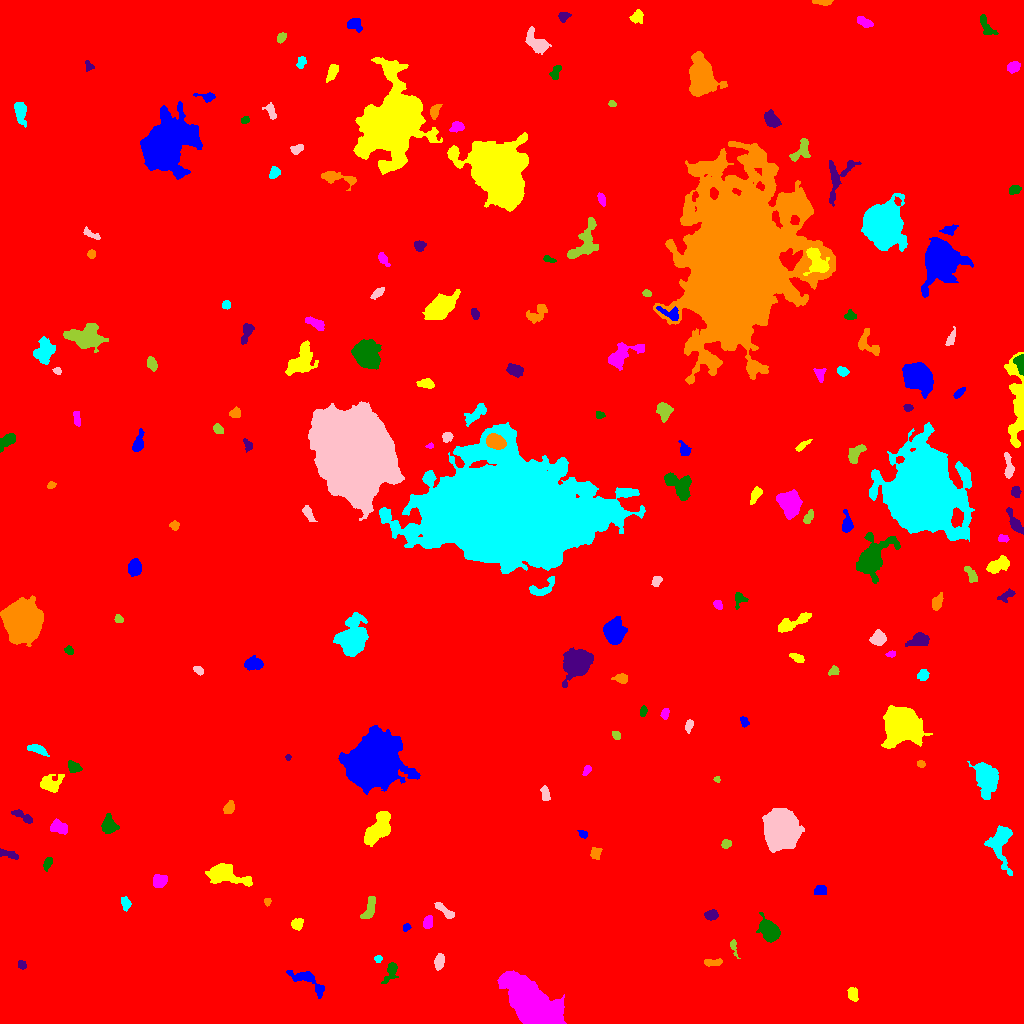

Source data for this figure (header and first rows):
ID, X, Y, A, B, theta, total_flux, mu_max, mu_median, mu_mean, R_fwhm, R_e, R10, R90, x_start, x_end, y_start, y_end, area, greylevel
0, 512.5, 525.2, 297.1, 291.6, 0.1857, 2009689, 14.0, 2.0, 2.147, 104.9, 241.1, 90.57, 399.1, 0, 1023, 0, 1023, 935855, 2.147
1, 308.2, 42.31, 11.89, 3.504, -0.5605, 1014, 8.0, 3.0, 2.914, 5.781, 5.726, 2.111, 9.15, 286, 324, 25, 53, 348, 8.914
2, 852.8, 28.93, 3.233, 1.95, -1.268, 273.0, 5.0, 2.0, 2.068, 4.222, 3.192, 1.262, 4.951, 847, 858, 22, 36, 132, 9.068
3, 532.7, 18.14, 15.15, 7.524, -0.7316, 41452, 50.0, 16.0, 19.41, 15.33, 12.87, 5.262, 21.01, 497, 566, 0, 53, 2136, 24.41
4, 390.5, 51.25, 6.036, 2.783, 1.149, 403.0, 6.0, 2.0, 2.144, 4.146, 4.334, 1.596, 6.794, 381, 398, 40, 61, 188, 8.144
5, 22.12, 58.32, 2.307, 1.892, -0.7468, 203.0, 6.0, 2.5, 2.819, 3.385, 2.523, 0.9772, 4.029, 18, 26, 54, 63, 72, 8.819
6, 712.7, 61, 4.821, 1.636, 0.04139, 325.0, 5.0, 3.0, 2.664, 4.82, 3.568, 1.493, 5.323, 704, 722, 57, 65, 122, 8.664
7, 377.9, 64.44, 1.89, 1.698, 0.1937, 154.0, 6.0, 3.0, 2.8, 3.038, 2.257, 0.7979, 3.568, 374, 382, 61, 68, 55, 8.8
8, 439.1, 61.95, 3.303, 2.018, 1.394, 269.0, 5.0, 2.0, 1.842, 4.068, 3.385, 1.382, 5.14, 434, 444, 53, 70, 146, 8.842
9, 733.6, 77.0, 4.553, 1.519, -1.33, 180.0, 5.0, 2.0, 2.045, 3.038, 2.821, 0.9772, 4.618, 730, 740, 65, 84, 88, 8.045
10, 143, 87.33, 3.052, 1.884, -0.1413, 366.0, 8.0, 3.0, 2.952, 3.868, 3.038, 1.262, 4.853, 136, 151, 83, 92, 124, 9.952
11, 406.4, 96.19, 1.829, 1.409, 0.7845, 118.0, 7.0, 2.0, 2.07, 1.871, 2.034, 0.5642, 3.241, 403, 411, 92, 100, 57, 9.07
12, 298, 99.31, 2.668, 2.198, 0.8362, 163.0, 4.0, 1.0, 1.283, 3.742, 2.821, 1.128, 4.72, 291, 303, 93, 105, 127, 9.283
13, 428, 100.6, 3.066, 2.181, 1.404, 428.0, 8.0, 3.0, 3.597, 4.184, 3.241, 1.262, 5.202, 423, 432, 95, 108, 119, 9.597
14, 769.2, 92.84, 5.444, 3.728, -0.9205, 2587, 16.0, 6.0, 6.566, 7.114, 5.642, 2.257, 8.992, 756, 780, 81, 111, 394, 12.57
15, 711, 108.5, 2.987, 2.294, 0.1077, 549.0, 10.0, 4.0, 4.323, 4.297, 3.338, 1.262, 5.293, 704, 718, 103, 114, 127, 10.32
16, 267.5, 121.7, 1.902, 1.56, 1.492, 168.0, 6.0, 3.0, 3.231, 3.038, 2.111, 0.7979, 3.523, 264, 271, 117, 125, 52, 9.231
17, 126, 119.7, 3.158, 1.659, -1.564, 182.0, 6.0, 1.0, 1.596, 2.932, 2.764, 0.9772, 4.618, 121, 131, 112, 127, 114, 8.596
18, 445.9, 111.6, 6.424, 1.782, -0.6492, 309.0, 5.0, 1.0, 1.919, 3.868, 3.478, 1.382, 5.997, 434, 454, 105, 121, 161, 9.919
19, 369, 114.1, 6.549, 2.287, 1.211, 286.0, 4.0, 1.0, 1.355, 5.499, 4.334, 1.596, 6.652, 360, 375, 105, 127, 211, 8.355
20, 729.5, 130.7, 7.331, 3.862, -0.9596, 1688, 8.0, 4.0, 4.117, 8.813, 6.482, 2.706, 9.821, 716, 739, 115, 143, 410, 10.12
21, 820.4, 133.1, 2.824, 2.204, 0.01135, 107.0, 2.0, 1.0, 0.8992, 5.109, 2.985, 1.262, 4.754, 814, 826, 129, 138, 119, 7.899
22, 224.1, 149.4, 10.08, 4.325, -0.2487, 4475, 20.0, 6.0, 7.663, 7.269, 6.747, 2.706, 11.48, 205, 252, 137, 160, 584, 12.66
23, 159, 141.9, 3.088, 2.688, -0.1211, 510.0, 8.0, 2.0, 2.865, 4.514, 3.478, 1.382, 5.726, 153, 167, 136, 149, 178, 9.865
24, 47.59, 160.3, 3.44, 1.721, 1.156, 320.0, 7.0, 3.0, 3.2, 3.568, 2.985, 1.128, 4.82, 43, 52, 152, 166, 100, 9.2
25, 8.894, 169.2, 5.719, 1.783, -0.2662, 329.0, 5.0, 2.0, 2.531, 4.406, 3.7, 1.493, 5.67, 0, 18, 164, 175, 130, 8.531
26, 595.6, 170.6, 3.011, 2.455, 1.395, 354.0, 6.0, 3.0, 3.026, 4.886, 3.478, 1.382, 5.262, 590, 602, 164, 176, 117, 9.026
27, 1000, 181.8, 11.06, 5.943, -1.55, 1518, 8.0, 2.0, 2.735, 7.203, 6.956, 2.706, 11.23, 984, 1012, 148, 198, 555, 8.735
28, 780.9, 192.6, 7.66, 6.82, -1.199, 30359, 82.0, 13.0, 22.54, 9.508, 8.849, 3.523, 15.26, 762, 804, 171, 215, 1347, 28.54
29, 726.2, 179.5, 2.383, 2.032, 0.3346, 333.0, 8.0, 4.0, 3.964, 4.029, 2.877, 1.128, 4.334, 721, 731, 175, 184, 84, 9.964
30, 824.2, 188.5, 2.471, 1.506, 1.184, 84.0, 3.0, 1.0, 1.024, 3.038, 2.394, 0.7979, 3.613, 821, 830, 184, 194, 82, 8.024
31, 583.2, 188.9, 2.337, 1.728, -0.5315, 187.0, 6.0, 2.0, 2.75, 3.141, 2.394, 0.9772, 3.909, 577, 587, 185, 193, 68, 8.75
32, 378, 194.9, 8.804, 3.996, 1.018, 2928, 13.0, 5.0, 5.075, 7.548, 7.136, 2.706, 11.4, 364, 390, 177, 212, 577, 11.07
33, 57.72, 196.6, 4.417, 2.877, -0.2472, 558.0, 7.0, 2.0, 2.762, 4.222, 4.222, 1.596, 6.84, 50, 67, 189, 205, 202, 8.762
34, 108.9, 198.1, 4.326, 3.388, -1.375, 1391, 12.0, 5.0, 5.894, 6.05, 4.754, 1.954, 7.506, 101, 119, 190, 210, 236, 10.89
35, 23.69, 206.5, 6.019, 1.791, -0.5436, 459.0, 7.0, 3.0, 3.0, 4.334, 3.656, 1.382, 5.836, 11, 32, 200, 214, 153, 10.0
36, 228.8, 214.7, 2.812, 2.038, 1.006, 358.0, 9.0, 2.0, 2.864, 3.09, 2.877, 1.128, 4.82, 223, 234, 210, 223, 125, 9.864
37, 985.9, 246.3, 7.229, 4.93, -1.319, 3710, 16.0, 4.0, 5.681, 7.878, 6.956, 2.764, 11.75, 967, 998, 224, 262, 653, 11.68
38, 545.4, 229.6, 3.735, 1.847, -1.396, 336.0, 7.0, 3.0, 2.847, 3.827, 3.29, 1.262, 5.14, 540, 550, 223, 238, 118, 8.847
39, 717.4, 244.2, 1.639, 1.475, -1.468, 85.0, 4.0, 2.0, 2.179, 2.877, 1.871, 0.7979, 2.877, 713, 720, 241, 247, 39, 9.179
40, 255.8, 248.5, 4.642, 2.811, 1.433, 571.0, 7.0, 3.0, 2.913, 4.754, 4.37, 1.784, 6.794, 249, 261, 240, 259, 196, 8.913
41, 374, 262.9, 11.29, 9.755, 0.8394, 84722, 139.0, 14.0, 28.33, 10.84, 12.11, 4.549, 22.28, 338, 420, 229, 298, 2991, 33.33
42, 50.67, 239.9, 5.4, 4.167, 0.1293, 704.0, 7.0, 2.0, 2.378, 4.442, 5.352, 2.034, 8.406, 40, 64, 231, 249, 296, 8.378
43, 587, 253.4, 2.559, 1.61, 0.8941, 111.0, 4.0, 1.0, 1.521, 3.141, 2.394, 0.7979, 3.949, 582, 591, 248, 258, 73, 8.521
44, 73.16, 256.7, 2.83, 2.242, -0.6182, 255.0, 5.0, 2.0, 1.875, 3.827, 3.192, 1.262, 5.015, 68, 82, 251, 263, 136, 9.875
45, 288.1, 266.2, 1.506, 1.318, 1.297, 79.0, 5.0, 2.0, 2.257, 2.034, 1.784, 0.5642, 2.821, 285, 291, 263, 269, 35, 9.257
46, 920.6, 259.3, 2.006, 1.577, -0.3423, 112.0, 4.0, 2.0, 1.931, 3.338, 2.257, 0.7979, 3.523, 917, 925, 256, 263, 58, 8.931
47, 38.36, 273.6, 5.071, 1.806, -0.3977, 452.0, 9.0, 2.0, 2.843, 3.29, 3.613, 1.262, 5.863, 27, 49, 267, 279, 159, 9.843
48, 689, 298.1, 3.25, 1.716, 1.369, 215.0, 4.0, 2.0, 2.363, 4.442, 2.932, 1.262, 4.583, 685, 693, 290, 304, 91, 8.363
49, 615.9, 288.2, 2.12, 1.563, -0.8038, 115.0, 5.0, 1.5, 1.643, 2.394, 2.326, 0.7979, 3.742, 612, 620, 284, 292, 70, 8.643
50, 1001, 310.1, 10.16, 3.252, 0.1162, 527.0, 4.0, 1.0, 1.573, 7.269, 5.14, 2.034, 8.215, 982, 1023, 298, 320, 335, 8.573
51, 744.2, 301.8, 2.498, 1.555, -1.081, 95.0, 3.0, 1.0, 1.203, 3.038, 2.459, 0.9772, 3.909, 740, 749, 296, 307, 79, 8.203
52, 901.5, 298.6, 7.966, 7.592, -0.3917, 15942, 43.0, 8.0, 11.83, 9.045, 9.15, 3.523, 15.97, 881, 932, 275, 318, 1348, 17.83
53, 664.9, 309.5, 2.619, 1.601, 1.302, 117.0, 3.0, 1.0, 1.41, 3.478, 2.646, 0.9772, 4.107, 660, 669, 304, 315, 83, 8.41
54, 643.2, 311.8, 2.557, 1.673, 1.381, 227.0, 7.0, 3.0, 3.153, 2.932, 2.646, 0.9772, 4.146, 640, 647, 307, 318, 72, 9.153
55, 577.5, 361, 6.84, 5.234, 0.6769, 6598, 26.0, 6.0, 8.728, 8.387, 7.203, 2.877, 12.02, 562, 593, 336, 376, 756, 14.73
56, 621.3, 345.1, 3.485, 2.296, -0.08536, 422.0, 7.0, 3.0, 3.431, 4.37, 3.523, 1.382, 5.441, 611, 627, 340, 350, 123, 9.431
57, 923.2, 348.5, 2.572, 2.405, 0.7339, 324.0, 6.0, 2.0, 2.817, 4.068, 3.09, 1.262, 4.918, 917, 929, 343, 354, 115, 8.817
58, 198.4, 353.1, 2.585, 1.447, -0.6772, 166.0, 5.0, 2.0, 2.128, 3.09, 2.394, 0.9772, 3.827, 193, 203, 348, 357, 78, 9.128
59, 833.7, 352.7, 2.379, 1.739, 0.2368, 106.0, 4.0, 1.0, 1.233, 2.877, 2.257, 0.7979, 3.989, 828, 839, 348, 358, 86, 8.233
... 137 more rows
